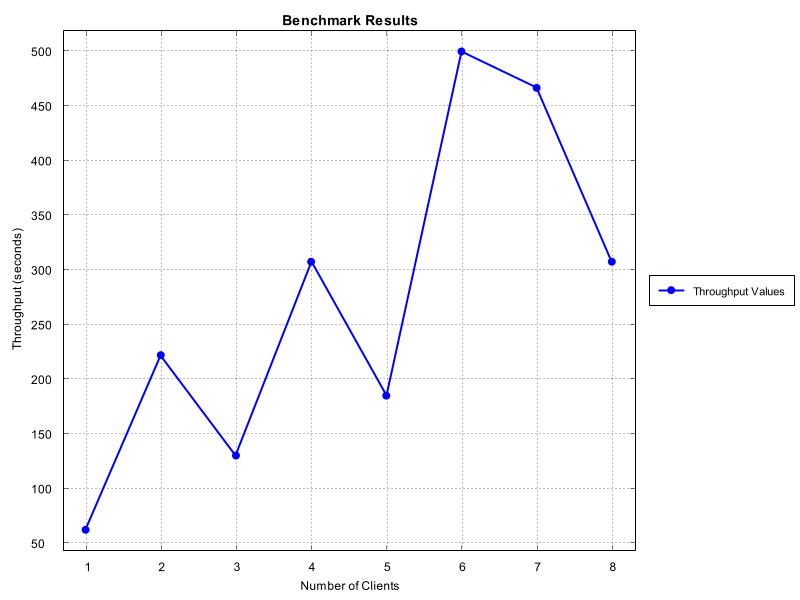

The table this chart was drawn from, first rows:
Number of Clients, Time Taken (seconds)
1, 62.5
2, 222.2
3, 130.4
4, 307.7
5, 185.2
6, 500.0
7, 466.7
8, 307.7
